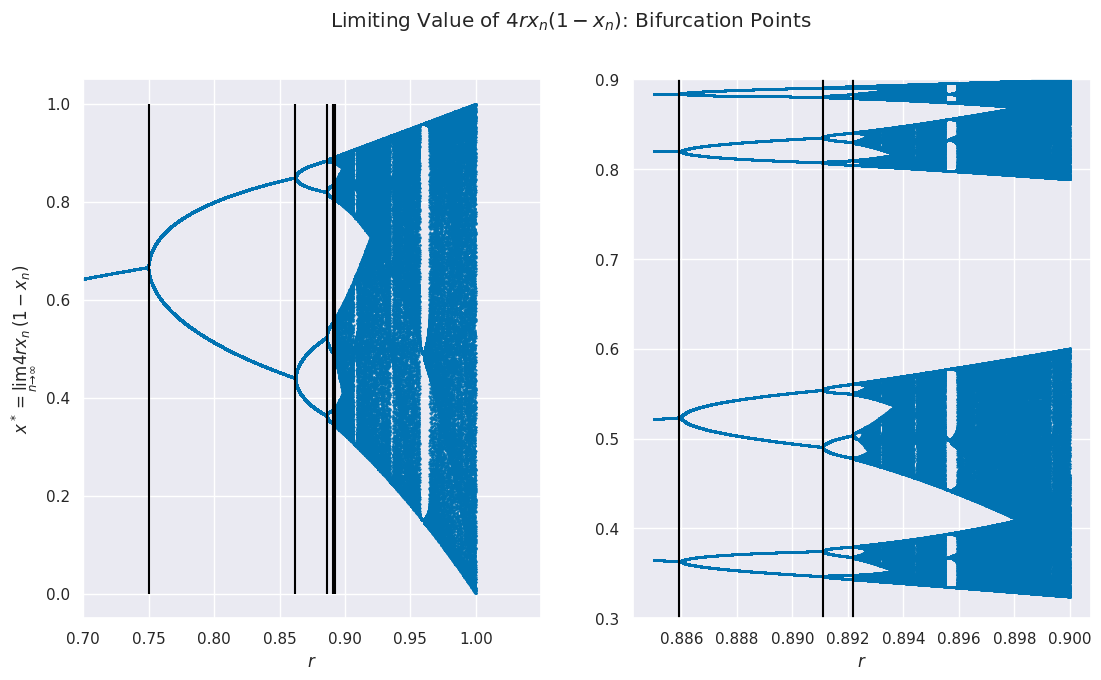

Generate this figure with matplotlib: (Note: this script raises an exception after producing the figure.)
import matplotlib.pyplot as plt
import numpy as np
import seaborn as sns

## Parameters
rsteps = 10000
nsteps = 1000
nrepeat = 100
x0 = 0.01
eps = 0.0001

def f(x, r):
    return 4 * r * x * (1 - x)

def getLimit(r, x0, steps):
    x = x0
    for i in range(0, steps):
        x = f(x, r)
    return x

def getValues(rsteps, rstart, rend):
    xlim = np.zeros(rsteps * nrepeat)
    rvalues = np.zeros(rsteps * nrepeat)

    for i in range(0, rsteps):
        r = rstart + (rend - rstart) * i / rsteps
        xlim[i] = getLimit(r, x0, nsteps)
    
        for j in range(1, nrepeat):
            xlim[i + j * rsteps] = f(xlim[i + (j - 1) * rsteps], r)
    
        for j in range(0, nrepeat):
            rvalues[i + j * rsteps] = r
    return rvalues, xlim

def getBifurcations(rsteps, rstart, rend, xlim):
    rbif = np.zeros(5)
    curperiod = 0

    i = 0
    j = 0
    while j < 5:
        r = rstart + (rend - rstart) * i / rsteps
        if r >= 3 / 4:
            xcur = f(xlim[i], r)
            period = 0

            while abs(xcur - xlim[i]) >= eps:
                xcur = f(xcur, r)
                period += 1
            
            if curperiod < period:
                rbif[j] = r
                print("r:", r, " period:", period + 1)
                j += 1
                curperiod = period
        i += 1

    return rbif

## PLotting
sns.set(palette='colorblind')
fig, (ax1, ax2) = plt.subplots(1, 2, figsize=(13, 7))
fig.suptitle(r'Limiting Value of $4rx_n(1 - x_n)$: Bifurcation Points')
ax1.set_xlabel(r'$r$')
ax1.set_ylabel(r'$x^* = \lim_{n \to \infty} 4rx_n(1 - x_n)$')
ax2.set_xlabel(r'$r$')

rvalues, xlim = getValues(rsteps, 0, 1)
rbif = getBifurcations(rsteps, 0, 1, xlim)

ax1.scatter(rvalues, xlim, s=0.4)
ax1.vlines(rbif, 0, 1, color='black')
ax1.set_xlim(left=0.7)

rvalues, xlim = getValues(rsteps, .885, .90)
ax2.scatter(rvalues, xlim, s=0.4)
ax2.vlines(rbif[2:], 0, 1, color='black')
ax2.set_ylim(bottom=0.3, top=0.9)

fig.savefig("img/task2.pdf")
fig.savefig("img/task2.png", dpi=300)
fig.savefig("img/task2.svg")
